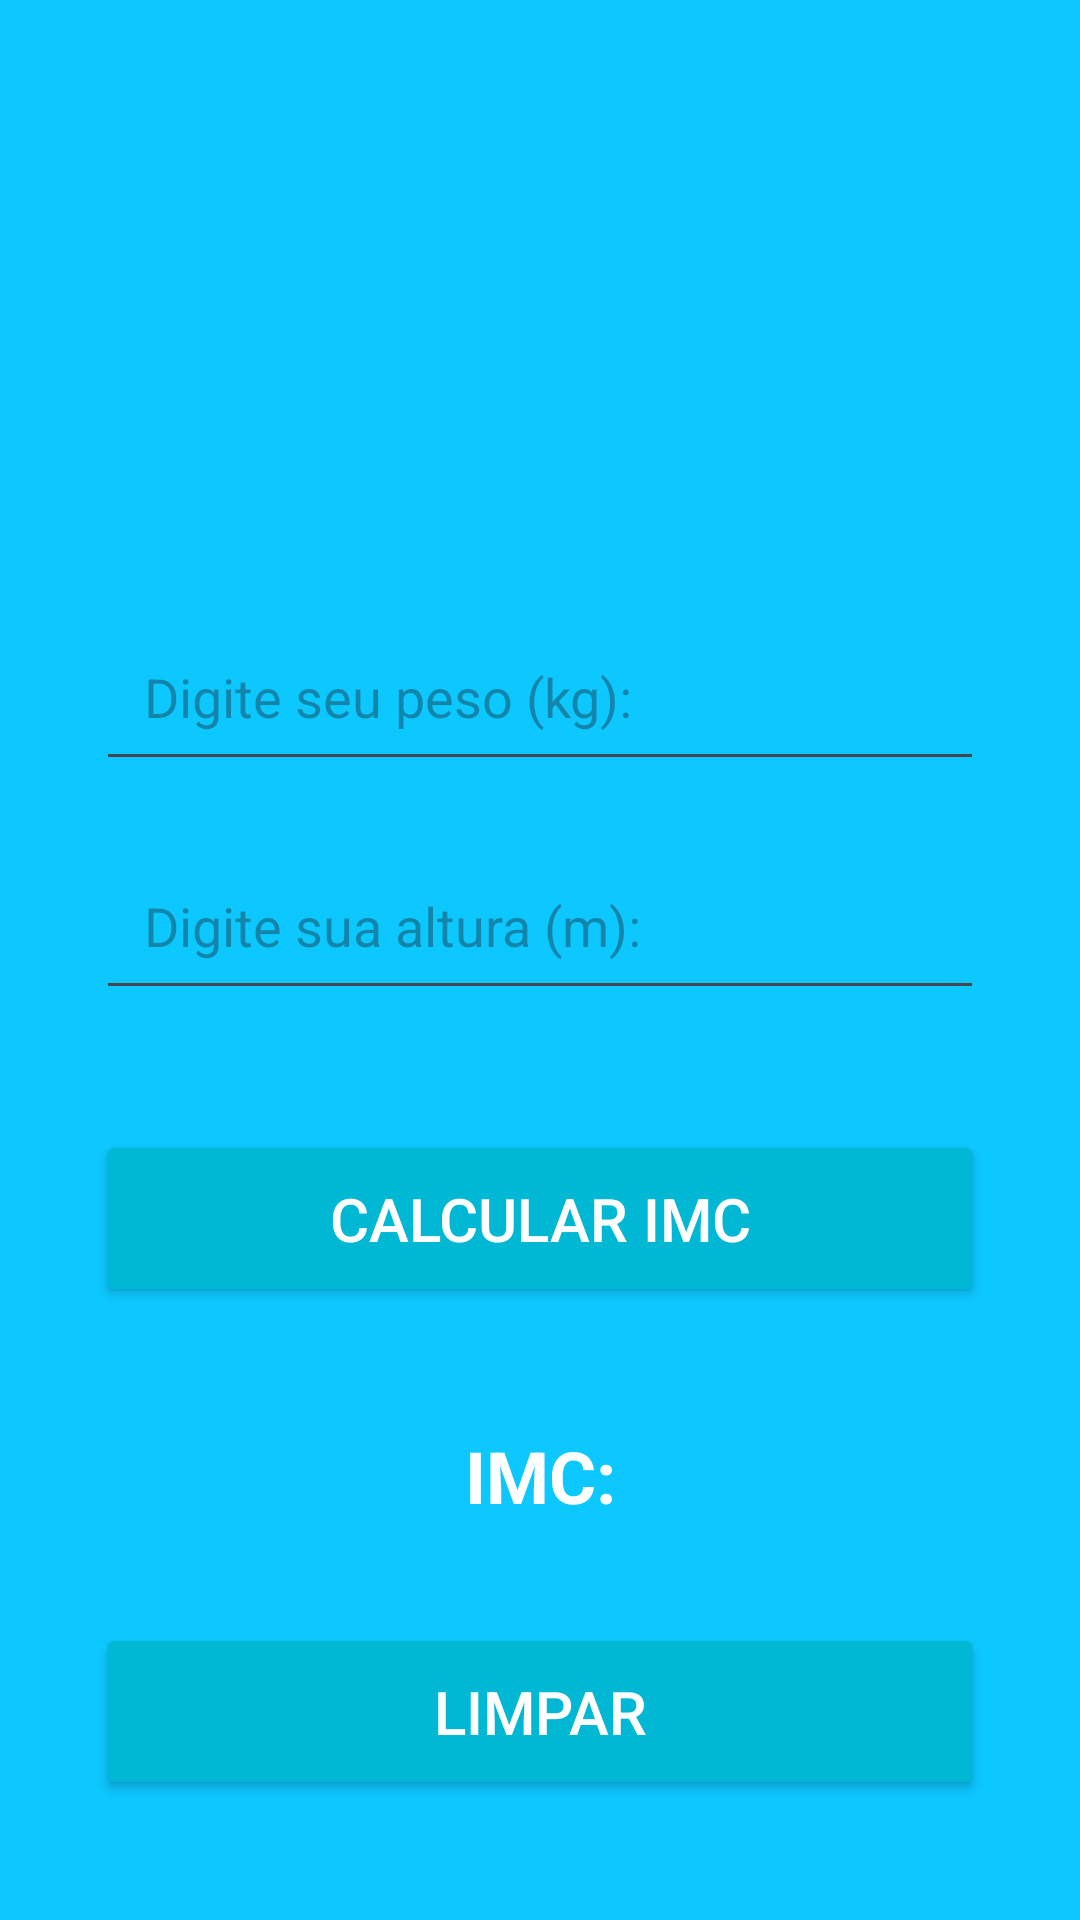

Android layout source for this screen:
<!-- AndroidManifest.xml: application theme Theme.ProjetoEMC -->
<!-- res/layout/segunda_pagina.xml -->
<?xml version="1.0" encoding="utf-8"?>
<androidx.constraintlayout.widget.ConstraintLayout xmlns:android="http://schemas.android.com/apk/res/android"
    xmlns:app="http://schemas.android.com/apk/res-auto"
    xmlns:tools="http://schemas.android.com/tools"
    android:layout_width="match_parent"
    android:layout_height="match_parent"
    android:background="#0DC7FF"
    tools:context=".segunda_pagina">

    

    

    <EditText
        android:id="@+id/Peso"
        android:layout_width="0dp"
        android:layout_height="wrap_content"
        android:layout_marginStart="32dp"
        android:layout_marginTop="204dp"
        android:layout_marginEnd="32dp"
        android:ems="10"
        android:hint="Digite seu peso (kg):"
        android:inputType="numberDecimal"
        android:padding="16dp"
        android:textSize="18sp"
        app:layout_constraintEnd_toEndOf="parent"
        app:layout_constraintHorizontal_bias="0.0"
        app:layout_constraintStart_toStartOf="parent"
        app:layout_constraintTop_toTopOf="parent" />

    <EditText
        android:id="@+id/Altura"
        android:layout_width="0dp"
        android:layout_height="wrap_content"
        android:layout_marginStart="32dp"
        android:layout_marginEnd="32dp"
        android:layout_marginTop="20dp"
        android:ems="10"
        android:hint="Digite sua altura (m):"
        android:inputType="numberDecimal"
        android:padding="16dp"
        android:textSize="18sp"
        app:layout_constraintTop_toBottomOf="@id/Peso"
        app:layout_constraintStart_toStartOf="parent"
        app:layout_constraintEnd_toEndOf="parent" />

    
    <Button
        android:id="@+id/btnCalcular"
        android:layout_width="0dp"
        android:layout_height="wrap_content"
        android:layout_marginStart="32dp"
        android:layout_marginEnd="32dp"
        android:layout_marginTop="40dp"
        android:text="Calcular IMC"
        android:textSize="20sp"
        android:textColor="#FFFFFF"
        android:backgroundTint="#00B8D4"
        android:padding="16dp"
        app:layout_constraintTop_toBottomOf="@id/Altura"
        app:layout_constraintStart_toStartOf="parent"
        app:layout_constraintEnd_toEndOf="parent" />

    
    <TextView
        android:id="@+id/lblimc"
        android:layout_width="wrap_content"
        android:layout_height="wrap_content"
        android:text="IMC:"
        android:textSize="24sp"
        android:textStyle="bold"
        android:textColor="#FFFFFF"
        android:layout_marginTop="40dp"
        app:layout_constraintTop_toBottomOf="@id/btnCalcular"
        app:layout_constraintStart_toStartOf="parent"
        app:layout_constraintEnd_toEndOf="parent" />

    
    <TextView
        android:id="@+id/lblFinal"
        android:layout_width="wrap_content"
        android:layout_height="wrap_content"
        android:textSize="20sp"
        android:textStyle="bold"
        android:textColor="#FFFFFF"
        android:layout_marginTop="20dp"
        app:layout_constraintTop_toBottomOf="@id/lblimc"
        app:layout_constraintStart_toStartOf="parent"
        app:layout_constraintEnd_toEndOf="parent" />

    
    <Button
        android:id="@+id/btnLimpar"
        android:layout_width="0dp"
        android:layout_height="wrap_content"
        android:layout_marginStart="32dp"
        android:layout_marginEnd="32dp"
        android:layout_marginBottom="40dp"
        android:text="Limpar"
        android:textSize="20sp"
        android:textColor="#FFFFFF"
        android:backgroundTint="#00B8D4"
        android:padding="16dp"
        app:layout_constraintBottom_toBottomOf="parent"
        app:layout_constraintStart_toStartOf="parent"
        app:layout_constraintEnd_toEndOf="parent" />

</androidx.constraintlayout.widget.ConstraintLayout>
<!-- resources referenced by this layout -->
<resources>
  <style name="Theme.ProjetoEMC" parent="Base.Theme.ProjetoEMC" />
  <style name="Base.Theme.ProjetoEMC" parent="Theme.Material3.DayNight.NoActionBar">
          
          
      </style>
</resources>
